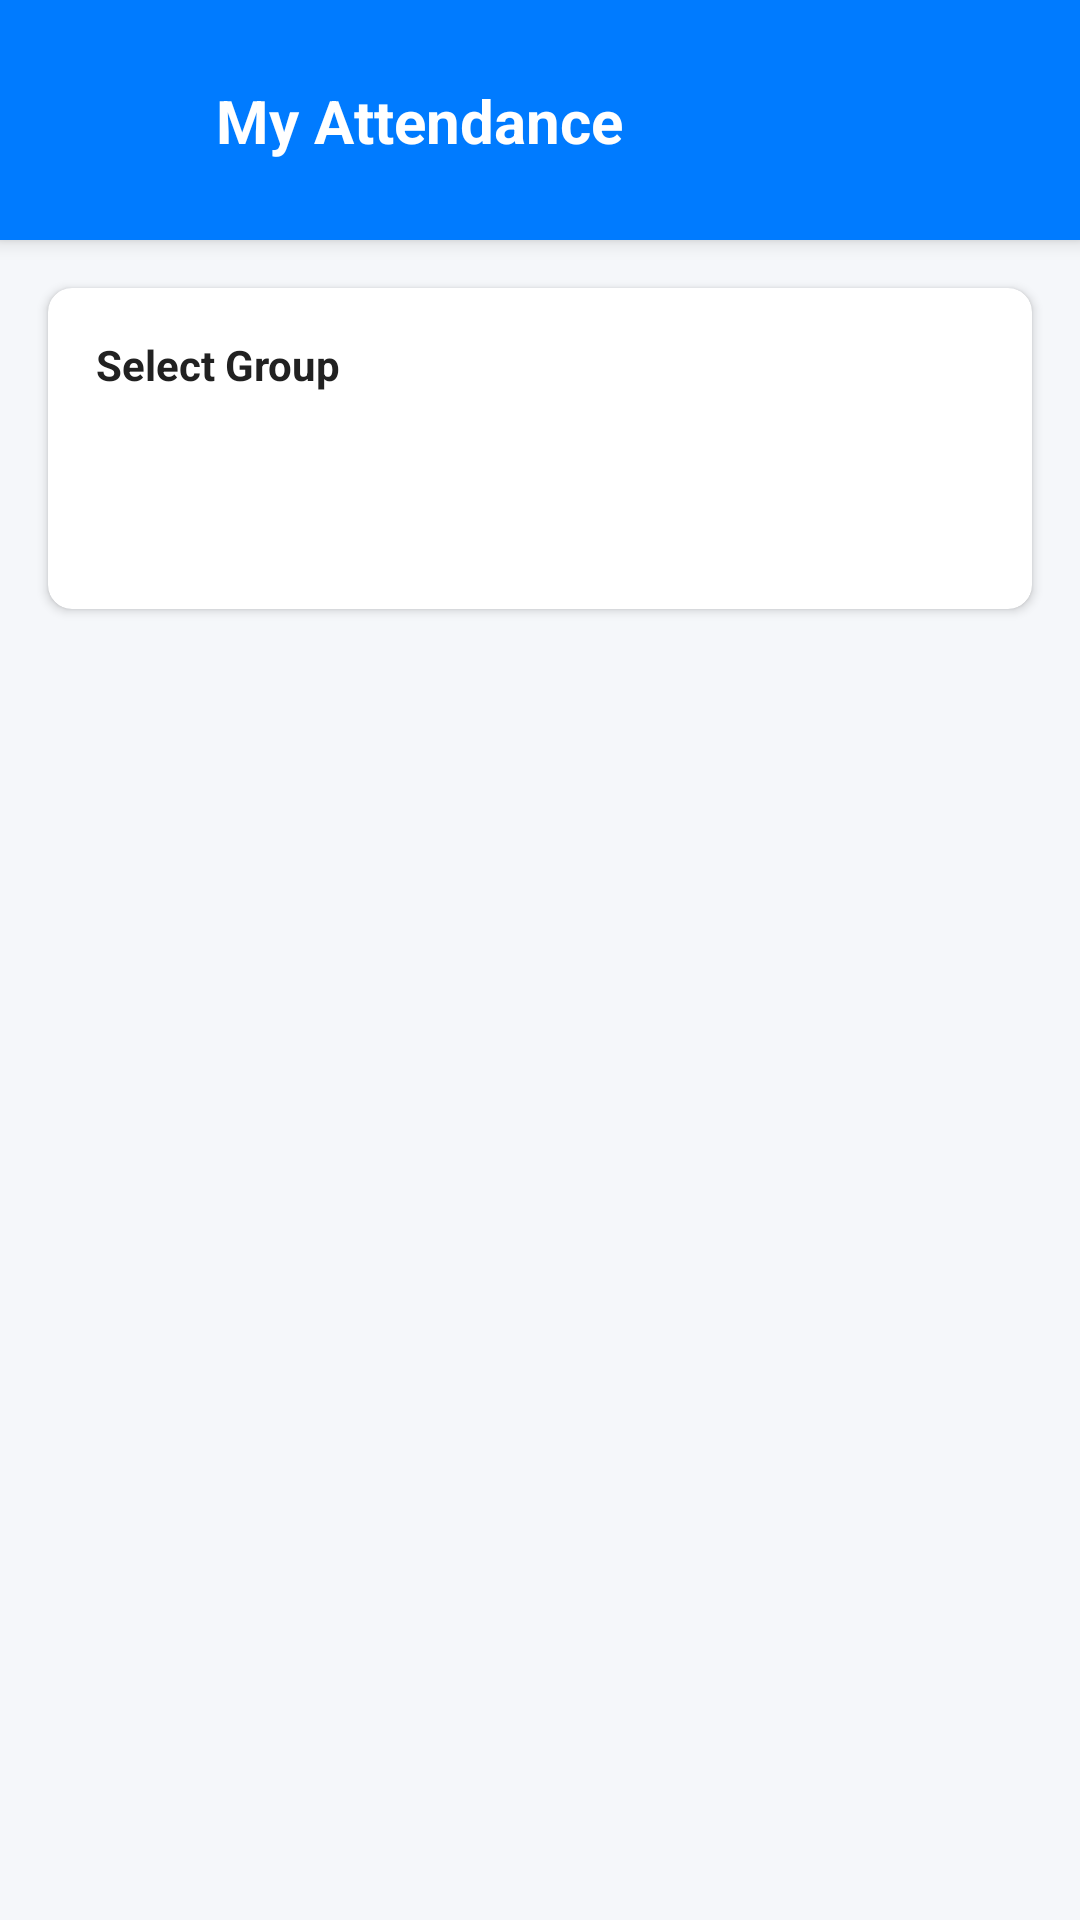

Write the Android layout XML for this screen, with the resource values it uses.
<!-- AndroidManifest.xml: application theme Theme.TrueMark -->
<!-- res/layout/activity_total_attendance.xml -->
<?xml version="1.0" encoding="utf-8"?>
<androidx.constraintlayout.widget.ConstraintLayout xmlns:android="http://schemas.android.com/apk/res/android"
    xmlns:app="http://schemas.android.com/apk/res-auto"
    xmlns:tools="http://schemas.android.com/tools"
    android:layout_width="match_parent"
    android:layout_height="match_parent"
    android:background="#F5F7FA"
    tools:context=".TotalAttendanceActivity">

    <androidx.cardview.widget.CardView
        android:id="@+id/headerCard"
        android:layout_width="match_parent"
        android:layout_height="wrap_content"
        app:cardBackgroundColor="@color/colorPrimary"
        app:cardCornerRadius="0dp"
        app:cardElevation="4dp"
        app:layout_constraintTop_toTopOf="parent">

        <androidx.constraintlayout.widget.ConstraintLayout
            android:layout_width="match_parent"
            android:layout_height="wrap_content"
            android:padding="24dp">

            <ImageView
                android:id="@+id/backButton"
                android:layout_width="32dp"
                android:layout_height="32dp"
                android:src="@drawable/ic_back"
                app:layout_constraintStart_toStartOf="parent"
                app:layout_constraintTop_toTopOf="parent"
                app:tint="@color/white" />

            <TextView
                android:id="@+id/pageTitleText"
                android:layout_width="wrap_content"
                android:layout_height="wrap_content"
                android:layout_marginStart="16dp"
                android:text="My Attendance"
                android:textColor="@color/white"
                android:textSize="20sp"
                android:textStyle="bold"
                app:layout_constraintBottom_toBottomOf="@+id/backButton"
                app:layout_constraintStart_toEndOf="@+id/backButton"
                app:layout_constraintTop_toTopOf="@+id/backButton" />
        </androidx.constraintlayout.widget.ConstraintLayout>
    </androidx.cardview.widget.CardView>

    <androidx.cardview.widget.CardView
        android:id="@+id/groupSelectionCard"
        android:layout_width="match_parent"
        android:layout_height="wrap_content"
        android:layout_margin="16dp"
        app:cardCornerRadius="8dp"
        app:cardElevation="2dp"
        app:layout_constraintTop_toBottomOf="@id/headerCard">

        <LinearLayout
            android:layout_width="match_parent"
            android:layout_height="wrap_content"
            android:orientation="vertical"
            android:padding="16dp">

            <TextView
                android:layout_width="wrap_content"
                android:layout_height="wrap_content"
                android:text="Select Group"
                android:textColor="@color/textColorPrimary"
                android:textSize="14sp"
                android:textStyle="bold"
                android:layout_marginBottom="8dp"/>

            <Spinner
                android:id="@+id/groupSpinner"
                android:layout_width="match_parent"
                android:layout_height="48dp"
                android:background="@drawable/bg_spinner" />

        </LinearLayout>
    </androidx.cardview.widget.CardView>

    <androidx.recyclerview.widget.RecyclerView
        android:id="@+id/summaryRecyclerView"
        android:layout_width="match_parent"
        android:layout_height="0dp"
        android:padding="8dp"
        app:layout_constraintBottom_toBottomOf="parent"
        app:layout_constraintTop_toBottomOf="@id/groupSelectionCard" />

    <TextView
        android:id="@+id/noDataText"
        android:layout_width="wrap_content"
        android:layout_height="wrap_content"
        android:text="No attendance records yet"
        android:textColor="@color/textColorSecondary"
        android:visibility="gone"
        app:layout_constraintBottom_toBottomOf="parent"
        app:layout_constraintEnd_toEndOf="parent"
        app:layout_constraintStart_toStartOf="parent"
        app:layout_constraintTop_toBottomOf="@id/groupSelectionCard" />

</androidx.constraintlayout.widget.ConstraintLayout>
<!-- resources referenced by this layout -->
<resources>
  <color name="colorPrimary">#007BFF</color>
  <color name="textColorPrimary">#212121</color>
  <color name="textColorSecondary">#757575</color>
  <color name="white">#FFFFFF</color>
  <style name="Theme.TrueMark" parent="Theme.MaterialComponents.Light.NoActionBar">
          
          <item name="colorPrimary">@color/colorPrimary</item>
          <item name="colorPrimaryVariant">@color/colorPrimaryDark</item>
          <item name="colorOnPrimary">@color/white</item>
  
          
          
          <item name="android:statusBarColor">@color/colorPrimary</item>
          <item name="android:windowLightStatusBar">false</item>
  
          
          <item name="colorAccent">@color/colorPrimary</item>
  
          
          <item name="colorControlNormal">@color/textColorSecondary</item>
  
          
          <item name="materialButtonStyle">@style/AppTheme.Button</item>
          
          
          <item name="android:windowBackground">@color/white</item>
          <item name="android:textColorPrimary">@color/textColorPrimary</item>
      </style>
  <color name="colorPrimaryDark">#0056b3</color>
  <style name="AppTheme.Button" parent="Widget.MaterialComponents.Button">
          <item name="android:background">@drawable/rounded_button</item>
          <item name="android:textColor">@color/white</item>
          <item name="android:textAllCaps">false</item>
          <item name="android:textSize">16sp</item>
          <item name="android:textStyle">bold</item>
          <item name="android:minHeight">56dp</item>
      </style>
  <!-- drawable rounded_button (drawable) -->
  <?xml version="1.0" encoding="utf-8"?>
  <shape xmlns:android="http://schemas.android.com/apk/res/android"
      android:shape="rectangle">
  
      
      <solid android:color="@color/colorPrimary" />
  
      
      <corners android:radius="12dp" />
  
  </shape>
</resources>
